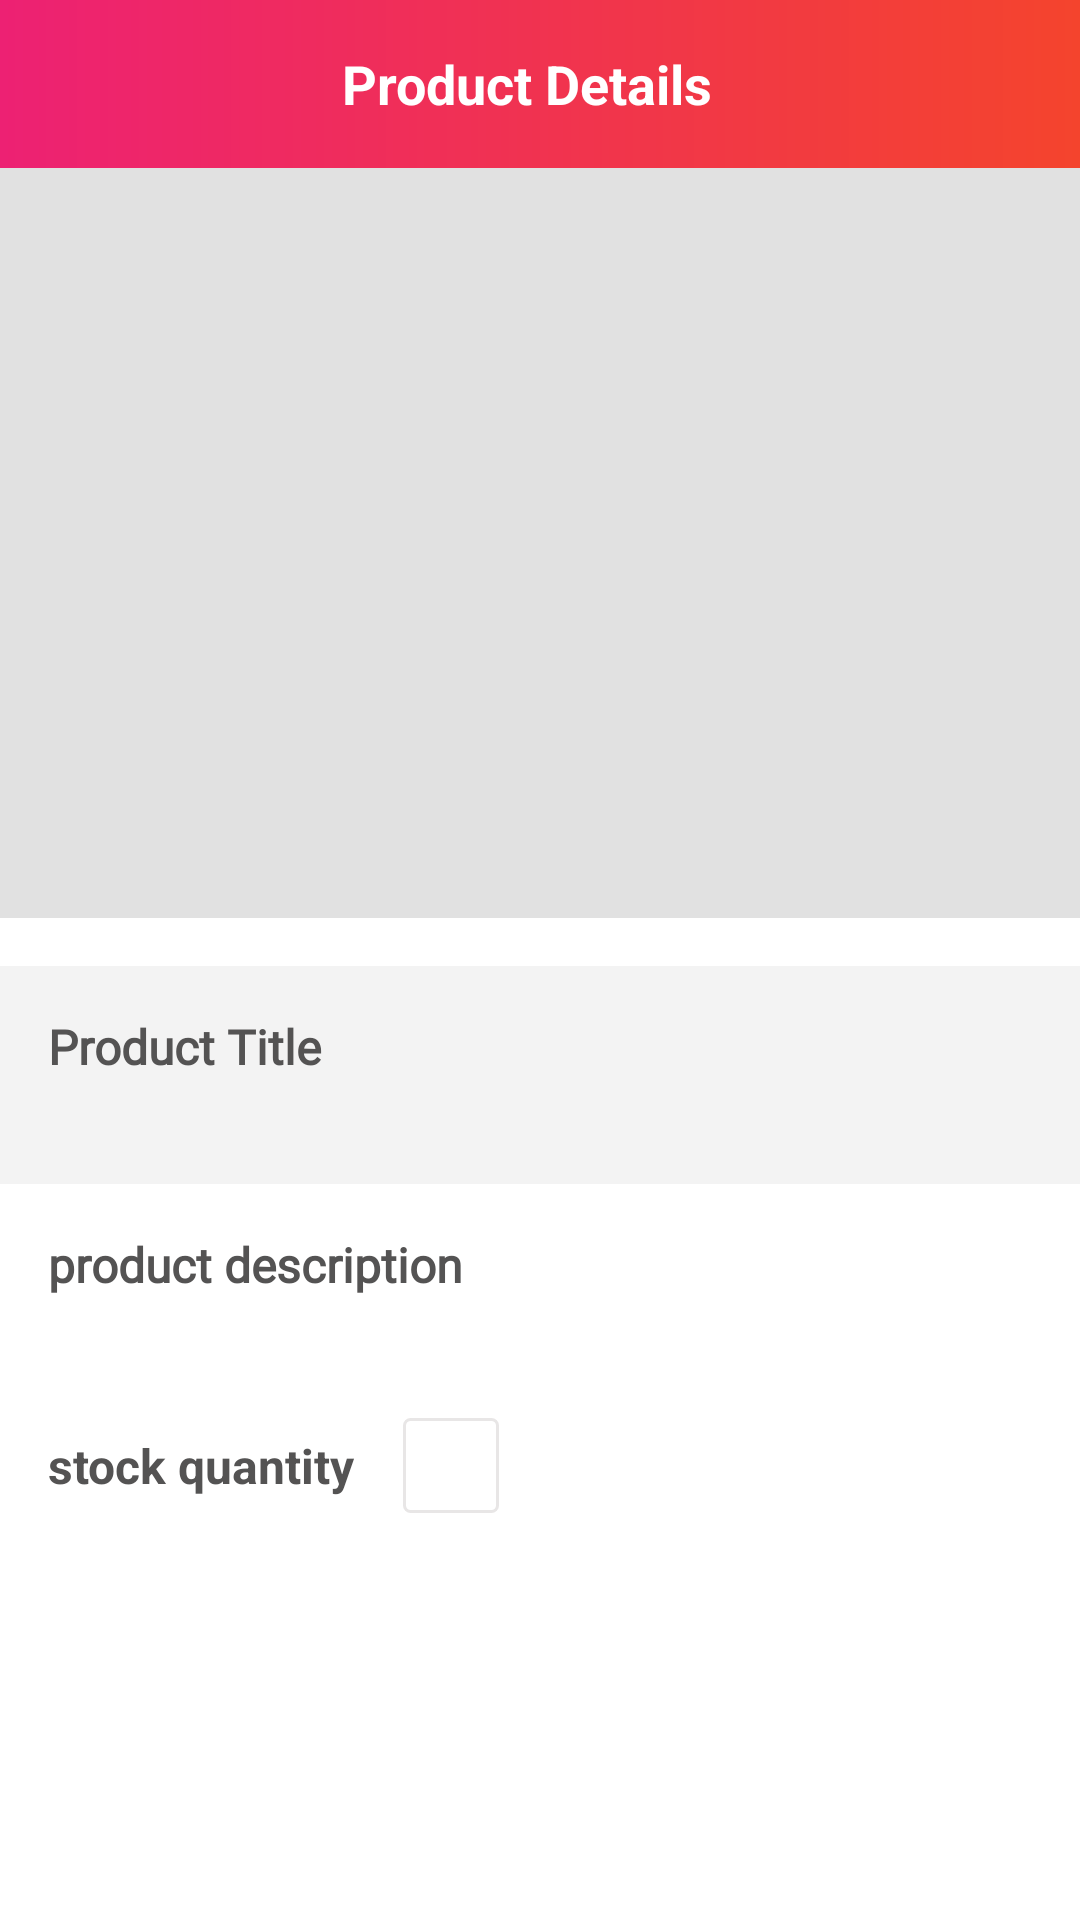

Layout XML and referenced resources for this Android screen:
<!-- AndroidManifest.xml: application theme Theme.EShop -->
<!-- res/layout/activity_product__details_.xml -->
<?xml version="1.0" encoding="UTF-8"?>
<androidx.constraintlayout.widget.ConstraintLayout
    tools:context=".ui.activity.Product_Details_Activity"
    android:layout_height="match_parent"
    android:layout_width="match_parent"
    xmlns:tools="http://schemas.android.com/tools"
    xmlns:app="http://schemas.android.com/apk/res-auto"
    xmlns:android="http://schemas.android.com/apk/res/android">


    <androidx.appcompat.widget.Toolbar
        android:layout_height="?attr/actionBarSize"
        android:layout_width="match_parent"
        app:layout_constraintTop_toTopOf="parent"
        app:layout_constraintStart_toStartOf="parent"
        app:layout_constraintEnd_toEndOf="parent"
        android:background="@drawable/app_gradient_color_background"
        android:id="@+id/toolbar_product_details_activity">

        <TextView
            android:id="@+id/tv_title"
            android:layout_width="match_parent"
            android:layout_height="match_parent"
            android:gravity="center"
            android:paddingStart="-25dp"
            android:paddingEnd="0dp"
            android:text="Product Details"
            android:textColor="@color/colorWhite"
            android:textSize="18sp"
            android:textStyle="bold"
            tools:layout_editor_absoluteX="16dp" />

</androidx.appcompat.widget.Toolbar>

    <ScrollView
        android:layout_width="match_parent"
        android:layout_height="0dp"
        android:fillViewport="true"
        android:scrollbars="none"
        app:layout_constraintBottom_toBottomOf="parent"
        app:layout_constraintEnd_toEndOf="parent"
        app:layout_constraintHorizontal_bias="1.0"
        app:layout_constraintStart_toStartOf="parent"
        app:layout_constraintTop_toBottomOf="@id/toolbar_product_details_activity"
        app:layout_constraintVertical_bias="0.0">

        <androidx.constraintlayout.widget.ConstraintLayout
            android:layout_width="match_parent"
            android:layout_height="wrap_content">

            <ImageView
                android:id="@+id/iv_product_detail_image"
                android:layout_width="match_parent"
                android:layout_height="250dp"
                android:background="@color/colorImageViewBackground"
                android:scaleType="fitXY"
                app:layout_constraintEnd_toEndOf="parent"
                app:layout_constraintStart_toStartOf="parent"
                app:layout_constraintTop_toTopOf="parent" />

            <LinearLayout
                android:id="@+id/ll_product_details_title_price"
                android:layout_width="match_parent"
                android:layout_height="wrap_content"
                android:layout_marginTop="16dp"
                android:background="@color/dashboard_item_details_bg"
                android:orientation="vertical"
                android:padding="16dp"
                app:layout_constraintEnd_toEndOf="parent"
                app:layout_constraintStart_toStartOf="parent"
                app:layout_constraintTop_toBottomOf="@id/iv_product_detail_image">

                <TextView
                    android:id="@+id/tv_product_details_title"
                    android:layout_width="match_parent"
                    android:layout_height="wrap_content"
                    android:fontFamily="@font/montserrat_bold"
                    android:text="Product Title"
                    android:textColor="@color/item_value_text_color"
                    android:textSize="16sp"
                    android:textStyle="bold" />

                <TextView
                    android:id="@+id/tv_product_details_price"
                    android:layout_width="match_parent"
                    android:layout_height="wrap_content"
                    android:fontFamily="@font/montserrat"
                    android:textColor="@color/item_value_text_color"
                    android:textSize="14sp"
                    tools:text="Rs 100" />

            </LinearLayout>

            <TextView
                android:id="@+id/tv_product_details_label"
                android:layout_width="match_parent"
                android:layout_height="wrap_content"
                android:layout_margin="16dp"
                android:fontFamily="@font/montserrat_bold"
                android:text="product description"
                android:textColor="@color/item_value_text_color"
                android:textSize="16sp"
                android:textStyle="bold"
                app:layout_constraintEnd_toEndOf="parent"
                app:layout_constraintStart_toStartOf="parent"
                app:layout_constraintTop_toBottomOf="@id/ll_product_details_title_price" />

            <TextView
                android:id="@+id/tv_product_details_description"
                android:layout_width="match_parent"
                android:layout_height="wrap_content"
                android:layout_marginStart="16dp"
                android:layout_marginEnd="16dp"
                android:fontFamily="@font/montserrat"
                android:textColor="@color/item_value_text_color"
                android:textSize="14sp"
                app:layout_constraintEnd_toEndOf="parent"
                app:layout_constraintStart_toStartOf="parent"
                app:layout_constraintTop_toBottomOf="@id/tv_product_details_label"
                tools:text="This is product details description." />


            <LinearLayout
                android:id="@+id/ll_product_details_quantity"
                android:layout_width="match_parent"
                android:layout_height="wrap_content"
                android:layout_margin="16dp"
                android:gravity="center_vertical"
                android:orientation="horizontal"
                app:layout_constraintBottom_toBottomOf="parent"
                app:layout_constraintEnd_toEndOf="parent"
                app:layout_constraintStart_toStartOf="parent"
                app:layout_constraintTop_toBottomOf="@id/tv_product_details_description"
                app:layout_constraintVertical_bias="0.042">

                <TextView
                    android:id="@+id/tv_product_details_quantity"
                    android:layout_width="wrap_content"
                    android:layout_height="wrap_content"
                    android:layout_marginEnd="16dp"
                    android:text="stock quantity"
                    android:textColor="@color/item_value_text_color"
                    android:textSize="16sp"
                    android:textStyle="bold" />

                <TextView
                    android:id="@+id/tv_product_details_available_quantity"
                    android:layout_width="wrap_content"
                    android:layout_height="wrap_content"
                    android:background="@drawable/item_grey_border_background"
                    android:paddingStart="16dp"
                    android:paddingTop="5dp"
                    android:paddingEnd="16dp"
                    android:paddingBottom="5dp"
                    android:textColor="@color/colorSecondaryText"
                    android:textSize="16sp"
                    android:textStyle="bold"
                    tools:text="5" />

            </LinearLayout>

            <androidx.appcompat.widget.AppCompatButton
                android:id="@+id/add_to_cart"
                android:layout_width="match_parent"
                android:layout_height="wrap_content"
                android:layout_marginTop="30dp"
                android:background="@drawable/button_background"
                android:foreground="?attr/selectableItemBackground"
                android:gravity="center"
                android:text="ADD TO CART"
                android:textColor="@android:color/white"
                android:layout_marginBottom="20dp"
                android:layout_marginStart="16dp"
                android:layout_marginEnd="16dp"
                android:textSize="16dp"
                android:visibility="gone"
                app:layout_constraintEnd_toEndOf="parent"
                app:layout_constraintStart_toStartOf="parent"
                app:layout_constraintTop_toBottomOf="@+id/ll_product_details_quantity"
                tools:visibility="visible" />

            <androidx.appcompat.widget.AppCompatButton
                android:id="@+id/go_to_cart"
                android:layout_width="match_parent"
                android:layout_height="wrap_content"
                android:layout_marginTop="30dp"
                android:background="@drawable/button_background"
                android:foreground="?attr/selectableItemBackground"
                android:gravity="center"
                android:text="Go To Cart"
                android:textColor="@android:color/white"
                android:layout_marginBottom="20dp"
                android:layout_marginStart="16dp"
                android:layout_marginEnd="16dp"
                android:textSize="16dp"
                android:visibility="gone"
                app:layout_constraintEnd_toEndOf="parent"
                app:layout_constraintStart_toStartOf="parent"
                app:layout_constraintTop_toBottomOf="@+id/ll_product_details_quantity"
                tools:visibility="visible" />


        </androidx.constraintlayout.widget.ConstraintLayout>

    </ScrollView>

</androidx.constraintlayout.widget.ConstraintLayout>
<!-- resources referenced by this layout -->
<resources>
  <color name="colorImageViewBackground">#E1E1E1</color>
  <color name="colorSecondaryText">#989898</color>
  <color name="colorWhite">#FFFFFF</color>
  <color name="dashboard_item_details_bg">#F3F3F3</color>
  <color name="item_value_text_color">#545353</color>
  <!-- drawable app_gradient_color_background (drawable) -->
  <?xml version="1.0" encoding="utf-8"?>
  <shape xmlns:android="http://schemas.android.com/apk/res/android"
      android:shape="rectangle">
  
      <gradient
          android:angle="360"
          android:endColor="@color/colorThemeOrange"
          android:startColor="@color/colorThemePink"
          android:type="linear" />
  
  </shape>
  <!-- drawable button_background (drawable) -->
  <?xml version="1.0" encoding="utf-8"?>
  <shape xmlns:android="http://schemas.android.com/apk/res/android"
      android:shape="rectangle">
  
      <gradient
          android:angle="360"
          android:endColor="@color/colorThemeOrange"
          android:startColor="@color/colorThemePink"
          android:type="linear" />
  
      <corners android:radius="10dp" />
  </shape>
  
  <!-- drawable item_grey_border_background (drawable) -->
  <?xml version="1.0" encoding="UTF-8"?>
      <shape android:shape="rectangle" xmlns:android="http://schemas.android.com/apk/res/android">
  
      <solid android:color="@color/colorWhite"/>
  
      <stroke android:color="@color/colorBorder" android:width="1dp"/>
  
      <corners android:radius="2dp"/>
  
  </shape>
  <style name="Theme.EShop" parent="Theme.MaterialComponents.DayNight.DarkActionBar">
          
          <item name="colorPrimary">@color/purple_500</item>
          <item name="colorPrimaryVariant">@color/purple_700</item>
          <item name="colorOnPrimary">@color/white</item>
          
          <item name="colorSecondary">@color/teal_200</item>
          <item name="colorSecondaryVariant">@color/teal_700</item>
          <item name="colorOnSecondary">@color/black</item>
          
          <item name="android:statusBarColor" tools:targetApi="l">?attr/colorPrimaryVariant</item>
          
  
  
      </style>
  <color name="colorThemeOrange">#F4442d</color>
  <color name="colorThemePink">#ED2173</color>
  <color name="colorBorder">#E8E6E6</color>
  <color name="purple_500">#FF6200EE</color>
  <color name="purple_700">#FF3700B3</color>
  <color name="white">#FFFFFFFF</color>
  <color name="teal_200">#FF03DAC5</color>
  <color name="teal_700">#FF018786</color>
  <color name="black">#FF000000</color>
</resources>
